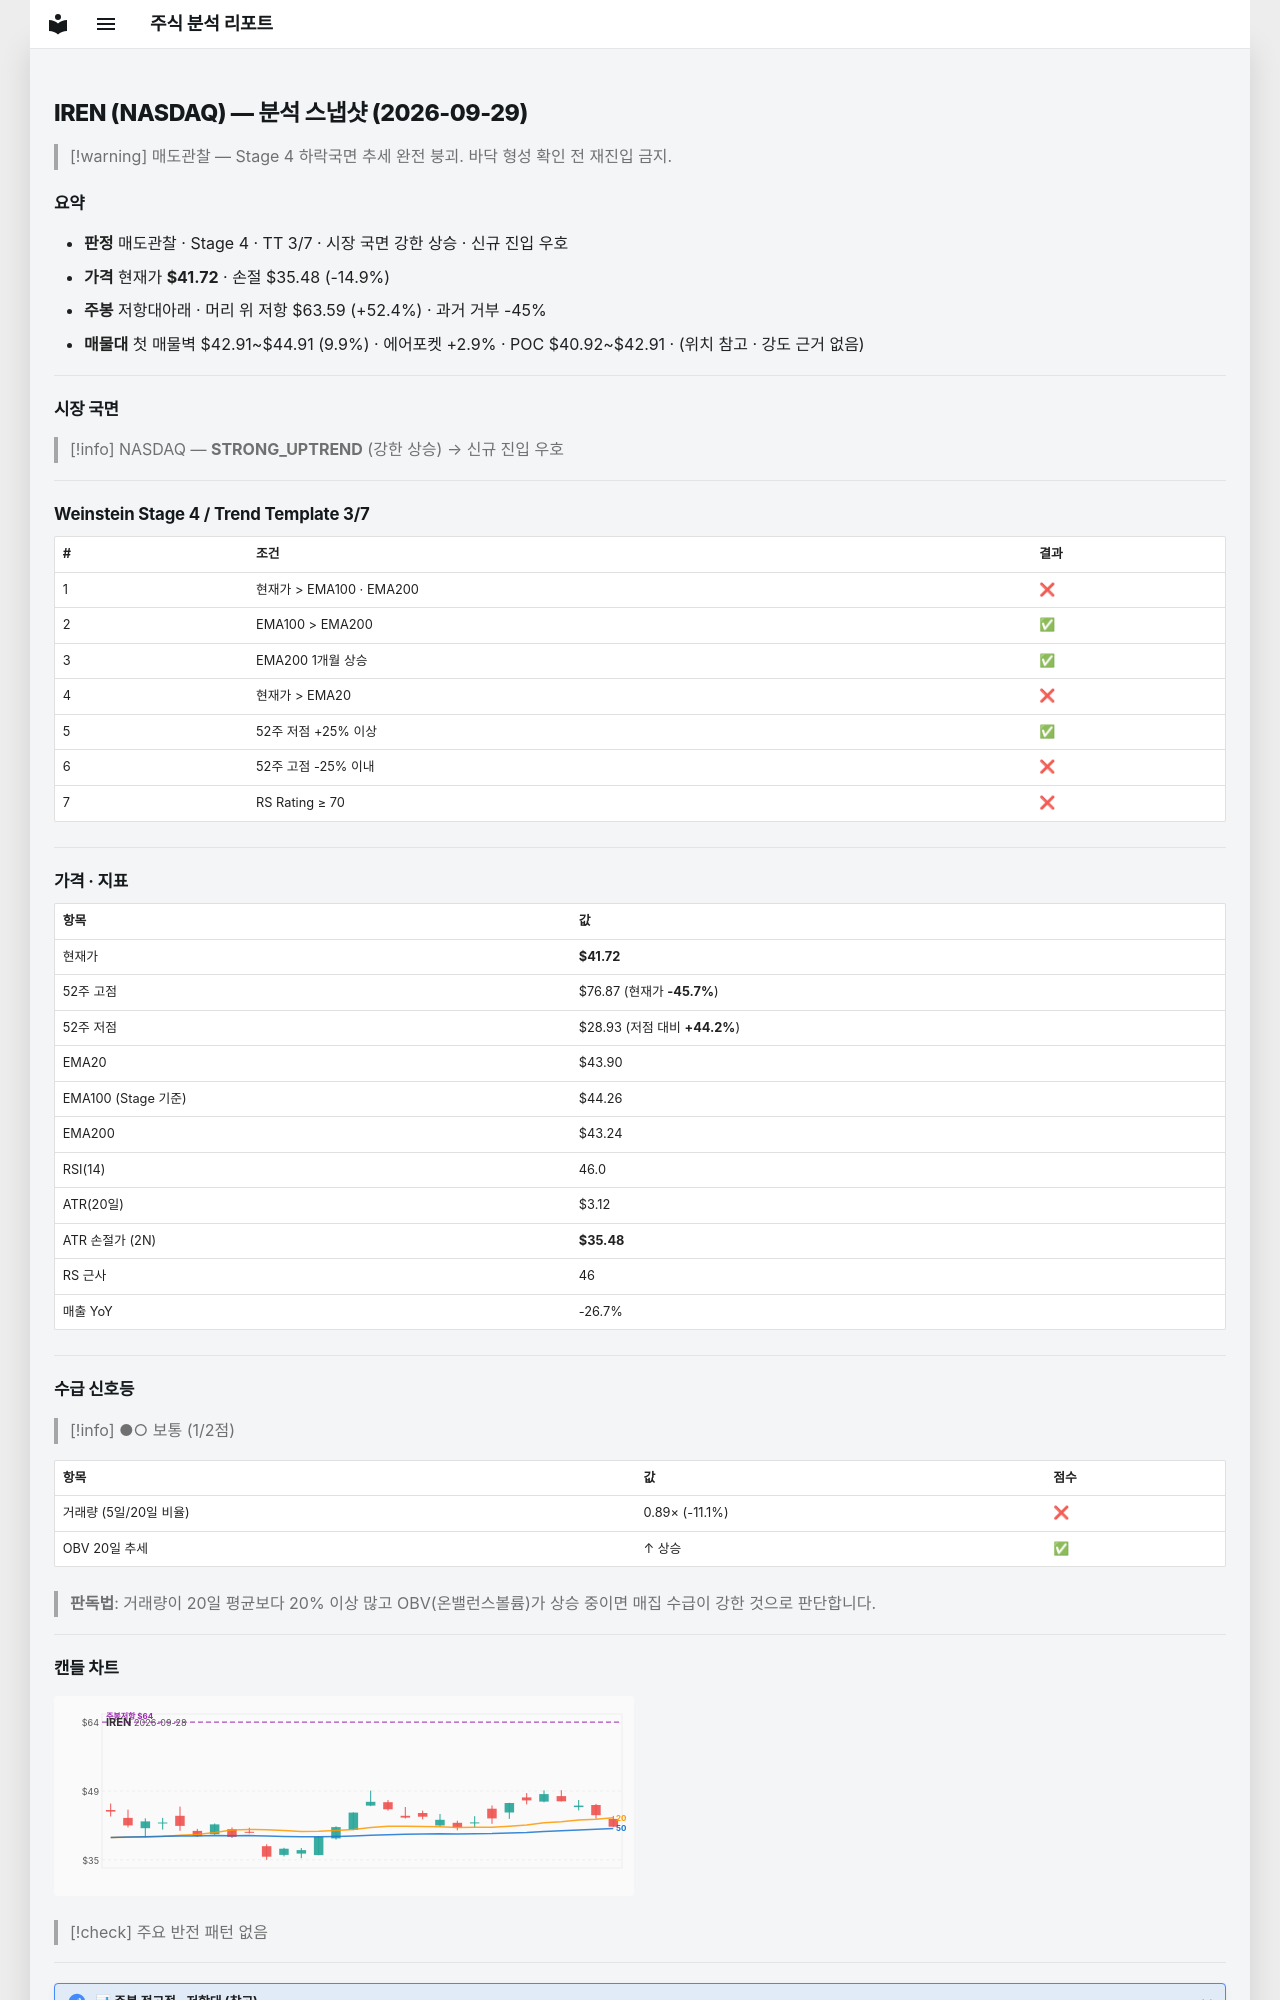

repository: soloandco/stock-reports · page: snapshots/IREN-2026-09-29/index.html · generator: mkdocs

---
type: analysis-snapshot
title: IREN 분석 스냅샷
ticker: IREN
market: NASDAQ
created: 2026-09-29
updated: 2026-09-29
bar-date: 2026-09-28
verdict: 매도관찰
real-rr: 3.51
sma50-gap-pct: -5.0
weekly-position: 저항대아래
weekly-overhead-price: 63.59
weekly-overhead-pct: 52.4
stage: 4
trend-template-score: 3
tt-max: 7
ma-set: ema-20-100-200
price: 41.720001220703125
stop-price: 35.48438136143519
market-regime: STRONG_UPTREND
supply-demand-score: 1/2
supply-demand-label: 보통
status: tracking
tags:
  - stock-agent
  - watchlist
  - IREN
  - analysis
related:
  - "[[analysis-template]]"
---

# IREN (NASDAQ) — 분석 스냅샷 (2026-09-29)

> [!warning] 매도관찰 — Stage 4 하락국면
> 추세 완전 붕괴. 바닥 형성 확인 전 재진입 금지.

## 요약

- **판정** 매도관찰 · Stage 4 · TT 3/7 · 시장 국면 강한 상승 · 신규 진입 우호
- **가격** 현재가 **$41.72** · 손절 $35.48 (-14.9%)
- **주봉** 저항대아래 · 머리 위 저항 $63.59 (+52.4%) · 과거 거부 -45%
- **매물대** 첫 매물벽 $42.91~$44.91 (9.9%) · 에어포켓 +2.9% · POC $40.92~$42.91 · (위치 참고 · 강도 근거 없음)

---

## 시장 국면

> [!info] NASDAQ — **STRONG_UPTREND** (강한 상승) → 신규 진입 우호

---

## Weinstein Stage 4 / Trend Template 3/7

| # | 조건 | 결과 |
|---|------|------|
| 1 | 현재가 > EMA100 · EMA200 | ❌ |
| 2 | EMA100 > EMA200 | ✅ |
| 3 | EMA200 1개월 상승 | ✅ |
| 4 | 현재가 > EMA20 | ❌ |
| 5 | 52주 저점 +25% 이상 | ✅ |
| 6 | 52주 고점 -25% 이내 | ❌ |
| 7 | RS Rating ≥ 70 | ❌ |

---

## 가격 · 지표

| 항목 | 값 |
|------|---|
| 현재가 | **$41.72** |
| 52주 고점 | $76.87 (현재가 **-45.7%**) |
| 52주 저점 | $28.93 (저점 대비 **+44.2%**) |
| EMA20 | $43.90 |
| EMA100 (Stage 기준) | $44.26 |
| EMA200 | $43.24 |
| RSI(14) | 46.0 |
| ATR(20일) | $3.12 |
| ATR 손절가 (2N) | **$35.48** |
| RS 근사 | 46 |
| 매출 YoY | -26.7% |

---
## 수급 신호등

> [!info] ●○ 보통 (1/2점)

| 항목 | 값 | 점수 |
|------|------|------|
| 거래량 (5일/20일 비율) | 0.89× (-11.1%) | ❌ |
| OBV 20일 추세 | ↑ 상승 | ✅ |

> **판독법**: 거래량이 20일 평균보다 20% 이상 많고 OBV(온밸런스볼륨)가 상승 중이면 매집 수급이 강한 것으로 판단합니다.

---
